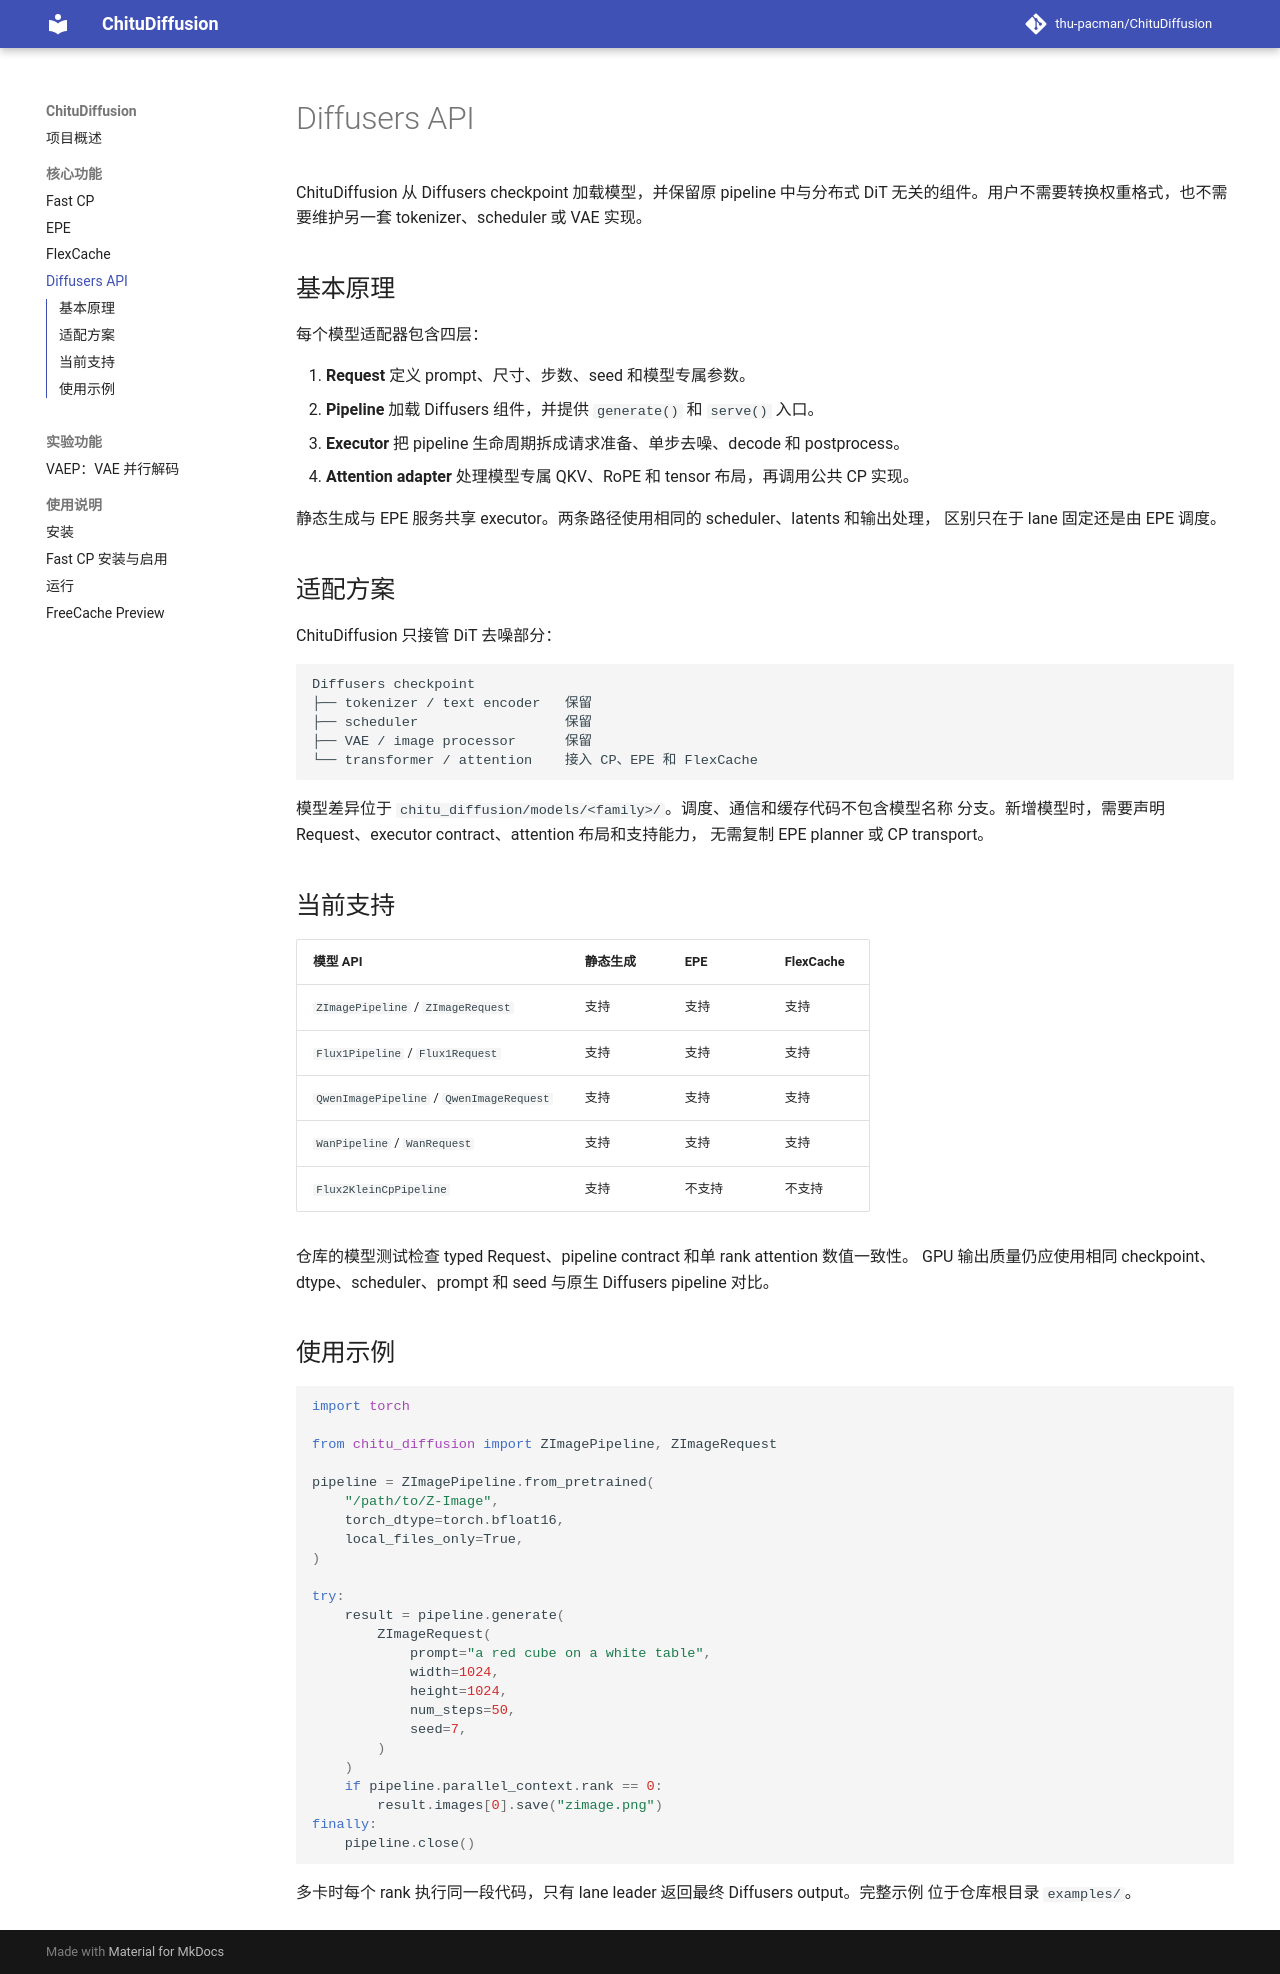

repository: thu-pacman/ChituDiffusion · page: features/diffusers-api/index.html · generator: mkdocs

# Diffusers API

ChituDiffusion 从 Diffusers checkpoint 加载模型，并保留原 pipeline 中与分布式 DiT
无关的组件。用户不需要转换权重格式，也不需要维护另一套 tokenizer、scheduler 或
VAE 实现。

## 基本原理

每个模型适配器包含四层：

1. **Request** 定义 prompt、尺寸、步数、seed 和模型专属参数。
2. **Pipeline** 加载 Diffusers 组件，并提供 `generate()` 和 `serve()` 入口。
3. **Executor** 把 pipeline 生命周期拆成请求准备、单步去噪、decode 和 postprocess。
4. **Attention adapter** 处理模型专属 QKV、RoPE 和 tensor 布局，再调用公共 CP 实现。

静态生成与 EPE 服务共享 executor。两条路径使用相同的 scheduler、latents 和输出处理，
区别只在于 lane 固定还是由 EPE 调度。

## 适配方案

ChituDiffusion 只接管 DiT 去噪部分：

```text
Diffusers checkpoint
├── tokenizer / text encoder   保留
├── scheduler                  保留
├── VAE / image processor      保留
└── transformer / attention    接入 CP、EPE 和 FlexCache
```

模型差异位于 `chitu_diffusion/models/<family>/`。调度、通信和缓存代码不包含模型名称
分支。新增模型时，需要声明 Request、executor contract、attention 布局和支持能力，
无需复制 EPE planner 或 CP transport。

## 当前支持

| 模型 API | 静态生成 | EPE | FlexCache |
| --- | --- | --- | --- |
| `ZImagePipeline` / `ZImageRequest` | 支持 | 支持 | 支持 |
| `Flux1Pipeline` / `Flux1Request` | 支持 | 支持 | 支持 |
| `QwenImagePipeline` / `QwenImageRequest` | 支持 | 支持 | 支持 |
| `WanPipeline` / `WanRequest` | 支持 | 支持 | 支持 |
| `Flux2KleinCpPipeline` | 支持 | 不支持 | 不支持 |

仓库的模型测试检查 typed Request、pipeline contract 和单 rank attention 数值一致性。
GPU 输出质量仍应使用相同 checkpoint、dtype、scheduler、prompt 和 seed 与原生
Diffusers pipeline 对比。

## 使用示例

```python
import torch

from chitu_diffusion import ZImagePipeline, ZImageRequest

pipeline = ZImagePipeline.from_pretrained(
    "/path/to/Z-Image",
    torch_dtype=torch.bfloat16,
    local_files_only=True,
)

try:
    result = pipeline.generate(
        ZImageRequest(
            prompt="a red cube on a white table",
            width=1024,
            height=1024,
            num_steps=50,
            seed=7,
        )
    )
    if pipeline.parallel_context.rank == 0:
        result.images[0].save("zimage.png")
finally:
    pipeline.close()
```

多卡时每个 rank 执行同一段代码，只有 lane leader 返回最终 Diffusers output。完整示例
位于仓库根目录 `examples/`。
